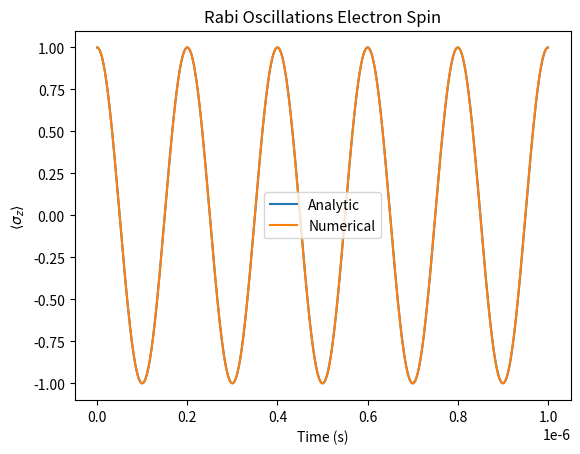

Reproduce this figure in Python.
import numpy as np
from scipy.integrate import solve_ivp
from scipy.constants import hbar, physical_constants
import matplotlib.pyplot as plt
from matplotlib.animation import FuncAnimation




################################################################################################
# Constants and Operators
################################################################################################


# Get the values for mu_B (Bohr magneton) and g_s (electron g-factor)
mu_B = physical_constants['Bohr magneton'][0]  # Bohr magneton in J/T
g_s = physical_constants['electron g factor'][0]  # Electron g-factor





# Pauli Spin Matrices
Sx = np.array([[0,1],[1,0]])
Sy = np.array([[0,-1j],[1j,0]])
Sz = np.array([[1,0],[0,-1]])

S_plus = Sx+1j*Sy
S_minus = Sx-1j*Sy




################################################################################################
# Some (occasionally) helpful notation
################################################################################################

def Ket(a, b):
    """
    Constructs a ket vector |a, b>.
    """
    return np.array([[a], [b]], dtype=complex)

def Bra(a, b=None):
    """
    Constructs a bra vector <a, b|.
    If only one argument is provided, it returns the conjugate transpose of that argument.
    """
    if b is None:
        # Treat a as a column vector (ket), take its conjugate transpose
        return a.conjugate().transpose()
    else:
        # Construct a 1x2 bra matrix explicitly
        return np.array([[a.conjugate(), b.conjugate()]])


def expectation(operator, state):
    return Bra(state).dot((operator.dot(state)))[0,0]


################################################################################################
# Define System 
################################################################################################


B_0= 2
B_x = 0.2


omega_0 = 2*np.pi *18*10**9 # this is the zeeman splitting
omega = omega_0*1
# Rabi = 2*g_s*mu_B*B_x/hbar
Rabi = 2*np.pi*5*10**6


# def non_rwa_ham(t):
#     return (g_s*mu_B) * np.array([
#         [B_0/2, 2*B_x*np.cos(omega * t)],
#         [2*B_x*np.cos(omega * t), -B_0/2]
#     ])


# trying to write it interms of pauli matrices
bodge = 1
def non_rwa_ham(t):
    return g_s*mu_B*B_0/2*Sz +bodge*g_s*mu_B*B_x*Sx*np.cos(omega*t)





# way of thinking about some of the /2s is thta the spin is 1/2 so you can only split by a total of 1

# is there a factor of 2 in there - including a factor of 2 made it work - but i dont know why


# def rwa_ham(t):
#     return  np.array([
#         [-(hbar/2)*(omega_0-omega), g_s*mu_B*B_x],
#         [g_s*mu_B*B_x, (hbar/2)*(omega_0-omega)]
#         ])

def rwa_ham(t):
    return (hbar/2)* np.array([
        [-(omega_0-omega), Rabi],
        [Rabi, (omega_0-omega)]
        ])

################################################################################################
# Solve Numerically
################################################################################################


def model(t, psi):
    # returns dpsi/dt from TDSE
    return -( rwa_ham(t)@ psi)* 1j/hbar 

# Initial conditions
rwa_spin = np.array([1+ 0j, 0 + 0j]) # so this is in the up down basis 1,0  and 0,1
# Time span for the integration
t_span = (0, 10**-6)  # From t=0 to t=10
t_eval = np.linspace(0, 10**-6, 1000)  # Points at which to evaluate the solution

# Solve the ODE
solution = solve_ivp(model, t_span, rwa_spin, t_eval=t_eval) # defaults to runge kutta 4

################################################################################################
# Solve Analytically
################################################################################################

effective_rabi =  (Rabi**2+(omega_0-omega)**2)**(1/2)

analytic_solution = 1-2*(Rabi**2/effective_rabi**2)*np.sin(effective_rabi* t_eval/2)**2 

################################################################################################
# Plotting and animating
################################################################################################

print('rabi ', Rabi, Rabi/(2*np.pi))
print('omega_0', omega_0, omega_0/(2*np.pi))


# Extract the expectation values

transformed_vectors = Sz @ solution.y # Matrix-vector product over all vectors

# Compute the Hermitian conjugates of the original vectors (transpose and conjugate)
hermitian_conjugates = solution.y.conj().T  # Shape will be (N, 2)

# Dot product between each Hermitian conjugate and transformed vector
x_expectation = np.einsum('ij,ij->i', hermitian_conjugates, (Sx @ solution.y).T)
y_expectation = np.einsum('ij,ij->i', hermitian_conjugates, (Sy @ solution.y).T)
z_expectation = np.einsum('ij,ij->i', hermitian_conjugates, (Sz @ solution.y).T)


plt.plot(solution.t, analytic_solution, label='Analytic')
plt.plot(solution.t, z_expectation, label='Numerical')
plt.xlabel('Time (s)')
plt.ylabel('$\\langle\\sigma_z\\rangle$ ')
plt.title('Rabi Oscillations Electron Spin')
plt.legend()
plt.show()






fig = plt.figure()
ax = fig.add_subplot(111, projection='3d')
ax.set_xlim([-1, 1])
ax.set_ylim([-1, 1])
ax.set_zlim([-1, 1])

# Function to update the Bloch vector
def update(frame):
    ax.cla()  # Clear the previous frame
    ax.set_title("Animated Bloch Vector")
    ax.set_xlim([-1, 1])
    ax.set_ylim([-1, 1])
    ax.set_zlim([-1, 1])
    

    # Plot the Bloch vector
    ax.quiver(0, 0, 0, x_expectation[frame], y_expectation[frame], z_expectation[frame], 
              color='r', arrow_length_ratio=0.1)
    # ax.quiver(0, 0, 0, expectation(Sx, non_rwa_spins[int(frame)]), expectation(Sy, non_rwa_spins[int(frame)]), expectation(Sz, non_rwa_spins[int(frame)]), 
              # color='g', arrow_length_ratio=0.1)


# Create the animation
ani = FuncAnimation(fig, update, frames=np.arange(0, 1000, 1), interval=50)

plt.show()
# ani.save("Non_RWA.gif", writer='pillow', fps=30)


################################################################################################
# Questions
################################################################################################
# what is the correct definition of Rabi frequency?
# following that find the need for the factors of 2?
# what is rabi chevron - for period should I use scipy stuff?

